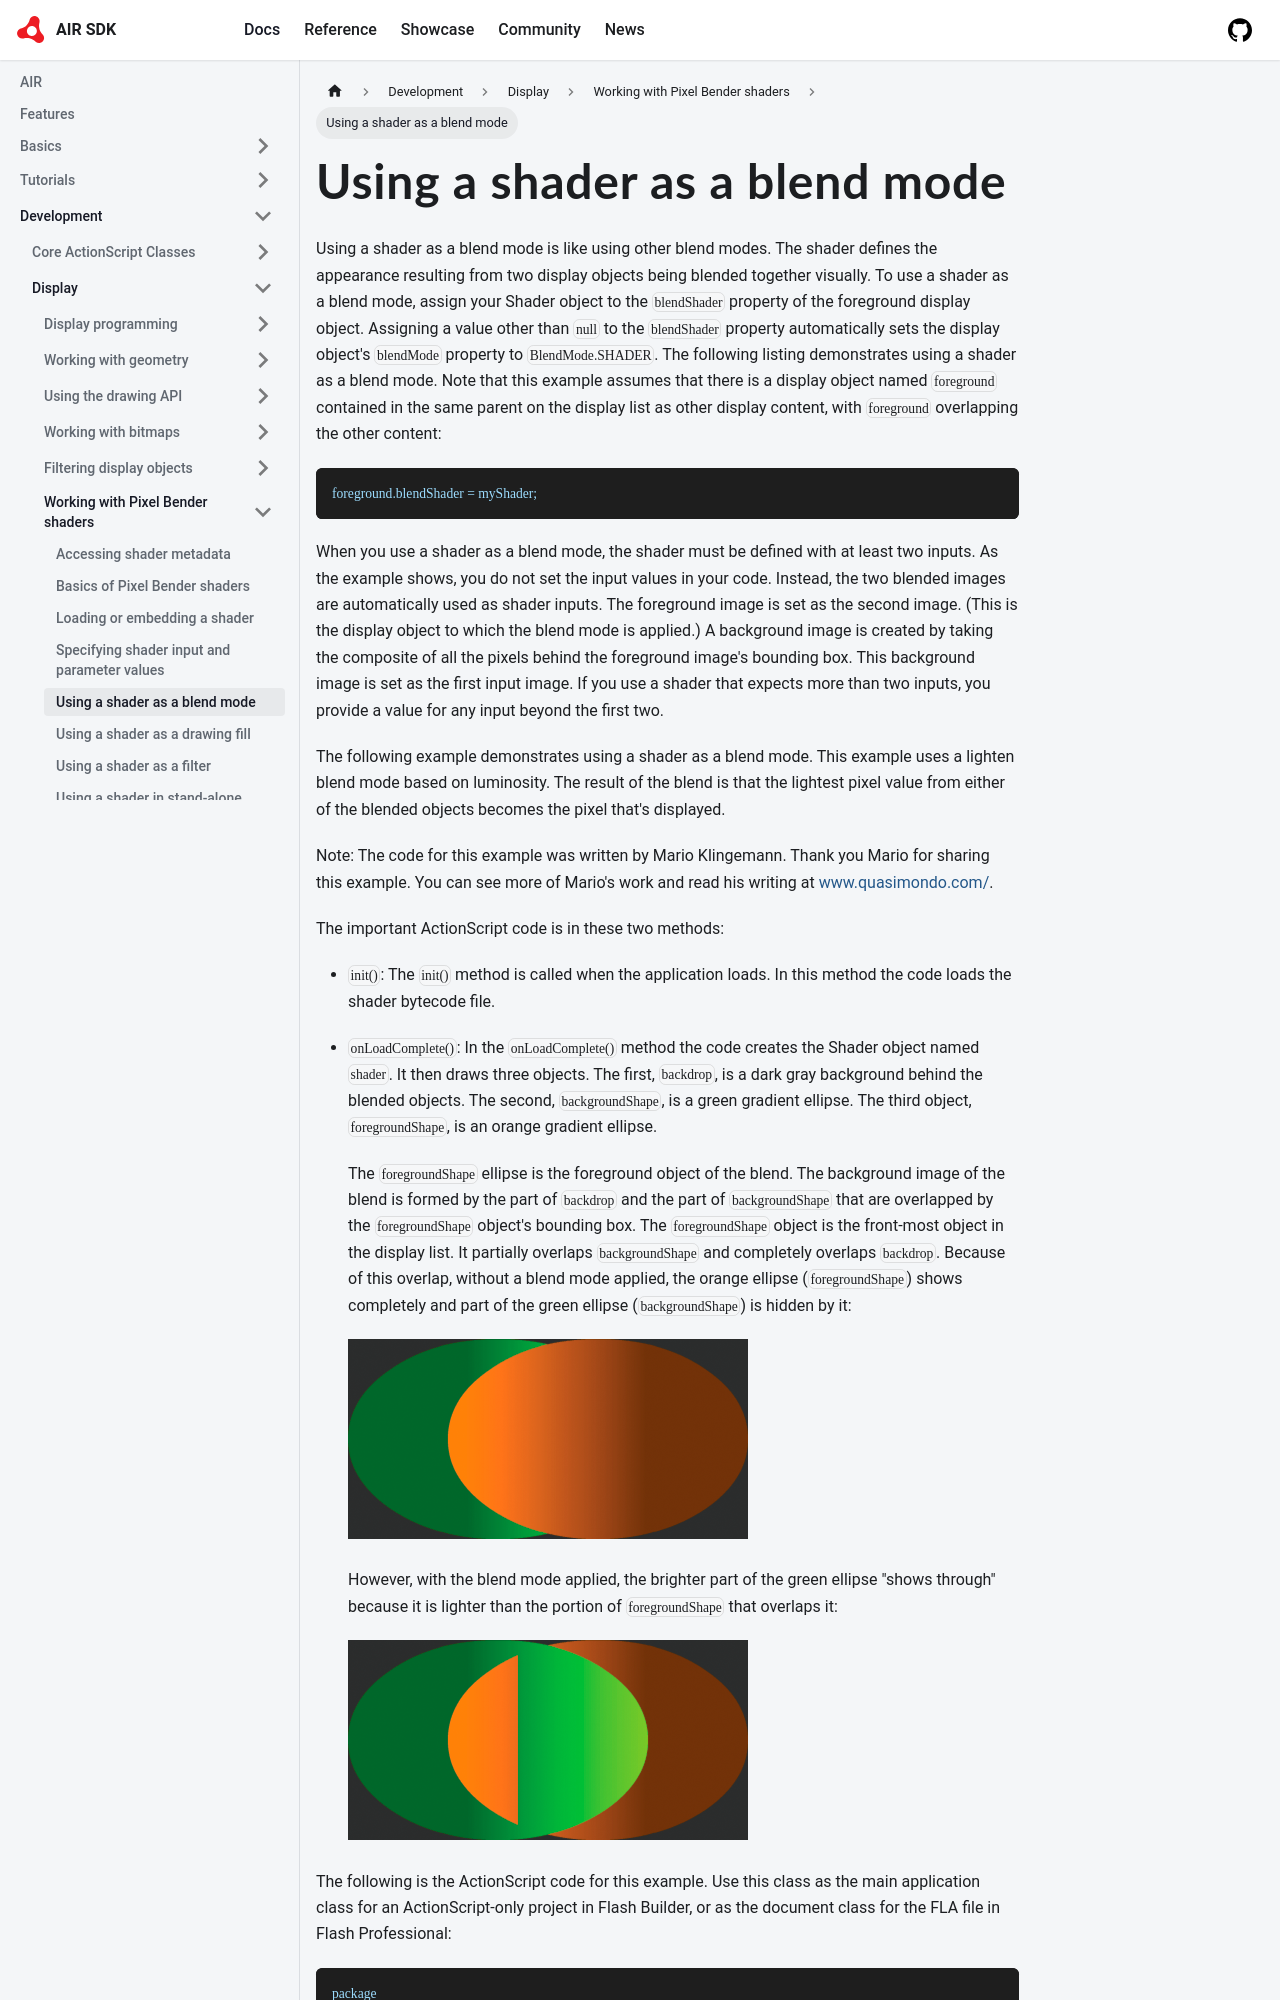

repository: airsdk/airsdk.dev · page: docs/development/display/working-with-pixel-bender-shaders/using-a-shader-as-a-blend-mode.html · generator: docusaurus

# Using a shader as a blend mode

Using a shader as a blend mode is like using other blend modes. The shader
defines the appearance resulting from two display objects being blended together
visually. To use a shader as a blend mode, assign your Shader object to the
`blendShader` property of the foreground display object. Assigning a value other
than `null` to the `blendShader` property automatically sets the display
object's `blendMode` property to `BlendMode.SHADER`. The following listing
demonstrates using a shader as a blend mode. Note that this example assumes that
there is a display object named `foreground` contained in the same parent on the
display list as other display content, with `foreground` overlapping the other
content:

```
foreground.blendShader = myShader;
```

When you use a shader as a blend mode, the shader must be defined with at least
two inputs. As the example shows, you do not set the input values in your code.
Instead, the two blended images are automatically used as shader inputs. The
foreground image is set as the second image. (This is the display object to
which the blend mode is applied.) A background image is created by taking the
composite of all the pixels behind the foreground image's bounding box. This
background image is set as the first input image. If you use a shader that
expects more than two inputs, you provide a value for any input beyond the first
two.

The following example demonstrates using a shader as a blend mode. This example
uses a lighten blend mode based on luminosity. The result of the blend is that
the lightest pixel value from either of the blended objects becomes the pixel
that's displayed.

Note: The code for this example was written by Mario Klingemann. Thank you Mario
for sharing this example. You can see more of Mario's work and read his writing
at [www.quasimondo.com/](http://www.quasimondo.com/).

The important ActionScript code is in these two methods:

- `init()`: The `init()` method is called when the application loads. In this
  method the code loads the shader bytecode file.

- `onLoadComplete()`: In the `onLoadComplete()` method the code creates the
  Shader object named `shader`. It then draws three objects. The first,
  `backdrop`, is a dark gray background behind the blended objects. The second,
  `backgroundShape`, is a green gradient ellipse. The third object,
  `foregroundShape`, is an orange gradient ellipse.
